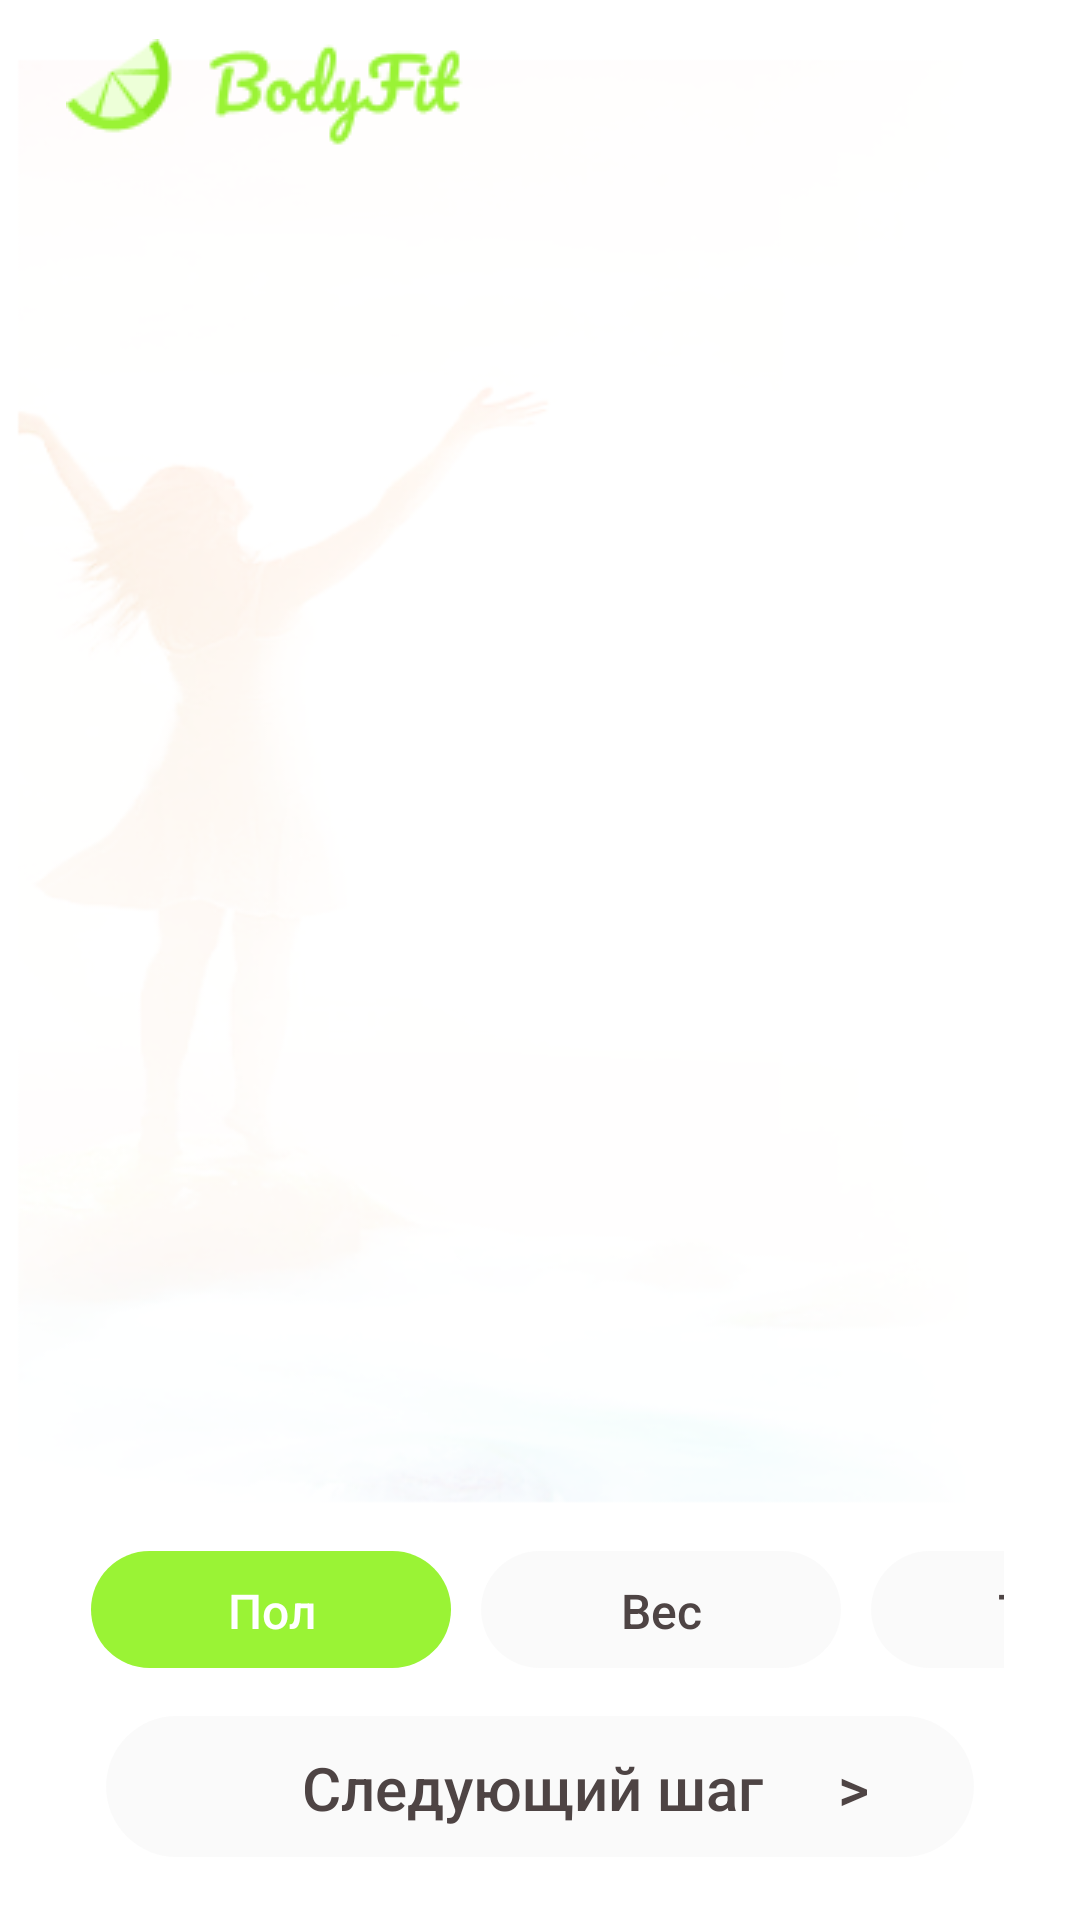

Here is an Android app screen rendered from its layout file. Give the layout XML and the strings, colors and styles it references.
<!-- AndroidManifest.xml: application theme AppTheme -->
<!-- res/layout/activity_ask.xml -->
<?xml version="1.0" encoding="utf-8"?>
<androidx.constraintlayout.widget.ConstraintLayout xmlns:android="http://schemas.android.com/apk/res/android"
    xmlns:app="http://schemas.android.com/apk/res-auto"
    xmlns:tools="http://schemas.android.com/tools"
    android:layout_width="match_parent"
    android:layout_height="match_parent"
    android:id="@+id/layout"
    tools:context=".AskActivity"
    android:background="@drawable/bgr1">

    

    <ImageView
        android:layout_width="wrap_content"
        android:layout_height="wrap_content"
        android:layout_marginVertical="20dp"

        app:layout_constraintBottom_toTopOf="@+id/guideline1"
        app:layout_constraintEnd_toStartOf="@+id/guideline3"
        app:layout_constraintHorizontal_bias="0.1"
        app:layout_constraintStart_toStartOf="@+id/guideline2"
        app:layout_constraintTop_toTopOf="parent"
        app:srcCompat="@drawable/header_png" />

    

    <androidx.constraintlayout.widget.Guideline
        android:id="@+id/guideline1"
        android:layout_width="wrap_content"
        android:layout_height="wrap_content"
        android:orientation="horizontal"
        app:layout_constraintGuide_percent="0.1" />

    <androidx.constraintlayout.widget.Guideline
        android:id="@+id/guideline2"
        android:layout_width="wrap_content"
        android:layout_height="wrap_content"
        android:orientation="vertical"
        app:layout_constraintGuide_percent="0.07" />

    <androidx.constraintlayout.widget.Guideline
        android:id="@+id/guideline3"
        android:layout_width="wrap_content"
        android:layout_height="wrap_content"
        android:orientation="vertical"
        app:layout_constraintGuide_percent="0.93" />

    <androidx.constraintlayout.widget.Guideline
        android:id="@+id/guideline4"
        android:layout_width="wrap_content"
        android:layout_height="wrap_content"
        android:orientation="horizontal"
        app:layout_constraintGuide_percent="0.8" />


    

    <androidx.viewpager.widget.ViewPager
        android:id="@+id/container"
        android:layout_width="0dp"

        android:layout_height="0dp"
        app:layout_constraintBottom_toBottomOf="@id/guideline4"
        app:layout_constraintEnd_toStartOf="@+id/guideline3"
        app:layout_constraintStart_toStartOf="@+id/guideline2"
        app:layout_constraintTop_toTopOf="@+id/guideline1"
        app:layout_constraintVertical_bias="0.0">

    </androidx.viewpager.widget.ViewPager>


    

    <ScrollView
        android:id="@+id/scrollView2"
        android:layout_width="0dp"

        android:layout_height="0dp"
        android:scrollbars="none"
        app:layout_constraintBottom_toBottomOf="parent"
        app:layout_constraintEnd_toStartOf="@+id/guideline3"
        app:layout_constraintStart_toStartOf="@+id/guideline2"
        app:layout_constraintTop_toTopOf="@+id/guideline4">

        <LinearLayout
            android:layout_width="match_parent"
            android:layout_height="wrap_content"
            android:background="#00000000"
            android:orientation="vertical">


            <HorizontalScrollView
                android:id="@+id/scroll_bottom_menu"
                android:layout_width="match_parent"
                android:layout_height="match_parent"
                android:layout_weight="0.5"
                android:scrollbars="none">

                <LinearLayout
                    android:layout_width="match_parent"
                    android:layout_height="match_parent"
                    android:orientation="horizontal">

                    <Button
                        android:id="@+id/button_gender"
                        android:layout_width="match_parent"
                        android:layout_height="wrap_content"
                        android:layout_margin="5dp"
                        android:background="@drawable/round_shape1"
                        android:enabled="false"

                        android:minWidth="120dp"
                        android:minHeight="40dp"
                        android:text="Пол"

                        android:textAllCaps="false"
                        android:textColor="@color/white"
                        android:textSize="16dp" />

                    <Button
                        android:id="@+id/button_weight"
                        android:layout_width="match_parent"
                        android:layout_height="wrap_content"
                        android:layout_margin="5dp"
                        android:background="@drawable/round_shape3"
                        android:enabled="false"

                        android:minWidth="120dp"
                        android:minHeight="40dp"
                        android:text="Вес"

                        android:textAllCaps="false"
                        android:textColor="#4E4444"
                        android:textSize="16dp" />

                    <Button
                        android:id="@+id/button_figure"
                        android:layout_width="match_parent"
                        android:layout_height="wrap_content"
                        android:layout_margin="5dp"
                        android:background="@drawable/round_shape3"
                        android:enabled="false"

                        android:minWidth="120dp"
                        android:minHeight="40dp"
                        android:text="Тело"

                        android:textAllCaps="false"
                        android:textColor="#4E4444"
                        android:textSize="16dp" />

                    <Button
                        android:id="@+id/button_body_type"
                        android:layout_width="match_parent"
                        android:layout_height="wrap_content"
                        android:layout_margin="5dp"
                        android:background="@drawable/round_shape3"
                        android:enabled="false"

                        android:minWidth="120dp"
                        android:minHeight="40dp"
                        android:text="Фигура"

                        android:textAllCaps="false"
                        android:textColor="#4E4444"
                        android:textSize="16dp" />

                    <Button
                        android:id="@+id/button_day"
                        android:layout_width="match_parent"
                        android:layout_height="wrap_content"
                        android:layout_margin="5dp"
                        android:background="@drawable/round_shape3"
                        android:enabled="false"

                        android:minWidth="120dp"
                        android:minHeight="40dp"
                        android:text="День"

                        android:textAllCaps="false"
                        android:textColor="#4E4444"
                        android:textSize="16dp" />

                    <Button
                        android:id="@+id/button_habits"
                        android:layout_width="match_parent"
                        android:layout_height="wrap_content"
                        android:layout_margin="5dp"
                        android:background="@drawable/round_shape3"
                        android:enabled="false"

                        android:minWidth="120dp"
                        android:minHeight="40dp"
                        android:text="Привычки"

                        android:textAllCaps="false"
                        android:textColor="#4E4444"
                        android:textSize="16dp" />

                    <Button
                        android:id="@+id/button_sport"
                        android:layout_width="match_parent"
                        android:layout_height="wrap_content"
                        android:layout_margin="5dp"
                        android:background="@drawable/round_shape3"
                        android:enabled="false"

                        android:minWidth="120dp"
                        android:minHeight="40dp"
                        android:text="Спорт"

                        android:textAllCaps="false"
                        android:textColor="#4E4444"
                        android:textSize="16dp" />

                    <Button
                        android:id="@+id/button_sleep"
                        android:layout_width="match_parent"
                        android:layout_height="wrap_content"
                        android:layout_margin="5dp"
                        android:background="@drawable/round_shape3"
                        android:enabled="false"

                        android:minWidth="120dp"
                        android:minHeight="40dp"
                        android:text="Сон"

                        android:textAllCaps="false"
                        android:textColor="#4E4444"
                        android:textSize="16dp" />

                    <Button
                        android:id="@+id/button_water"
                        android:layout_width="match_parent"
                        android:layout_height="wrap_content"
                        android:layout_margin="5dp"
                        android:background="@drawable/round_shape3"
                        android:enabled="false"

                        android:minWidth="120dp"
                        android:minHeight="40dp"
                        android:text="Вода"

                        android:textAllCaps="false"
                        android:textColor="#4E4444"
                        android:textSize="16dp" />

                    <Button
                        android:id="@+id/button_restrictions"
                        android:layout_width="match_parent"
                        android:layout_height="wrap_content"
                        android:layout_margin="5dp"
                        android:background="@drawable/round_shape3"
                        android:enabled="false"

                        android:minWidth="120dp"
                        android:minHeight="40dp"
                        android:text="Ограничения"

                        android:textAllCaps="false"
                        android:textColor="#4E4444"
                        android:textSize="16dp" />

                    <Button
                        android:layout_width="match_parent"
                        android:layout_height="wrap_content"
                        android:layout_margin="5dp"
                        android:background="@drawable/round_shape3"
                        android:enabled="false"

                        android:minWidth="120dp"
                        android:minHeight="40dp"
                        android:text="Обработка"

                        android:textAllCaps="false"
                        android:textColor="#4E4444"
                        android:textSize="16dp" />

                </LinearLayout>

            </HorizontalScrollView>

            <Button
                android:id="@+id/button_next_step"
                android:layout_width="match_parent"
                android:layout_height="wrap_content"
                android:layout_margin="10dp"

                android:layout_weight="1"
                android:background="@drawable/round_shape3"
                android:enabled="false"

                android:text="        Следующий шаг     >  "
                android:textAllCaps="false"
                android:textColor="@color/colorTextButtons"
                android:textSize="20dp" />


        </LinearLayout>
    </ScrollView>


</androidx.constraintlayout.widget.ConstraintLayout>
<!-- resources referenced by this layout -->
<resources>
  <color name="colorTextButtons">#4E4444</color>
  <color name="white">#FFFFFF</color>
  <!-- drawable bgr1: png bitmap (drawable, 43572 bytes) -->
  <!-- drawable header_png: png bitmap (drawable, 4066 bytes) -->
  <!-- drawable round_shape1 (drawable) -->
  <?xml version="1.0" encoding="utf-8"?>
  <layer-list xmlns:android="http://schemas.android.com/apk/res/android">
  
      <item android:bottom="1dp">
          <shape xmlns:android="http://schemas.android.com/apk/res/android" android:shape="rectangle">
              <solid android:color="#9AF335"/>
              <corners android:radius="40dp"/>
          </shape>
      </item>
  </layer-list>
  <!-- drawable round_shape3 (drawable) -->
  <?xml version="1.0" encoding="utf-8"?>
  <layer-list xmlns:android="http://schemas.android.com/apk/res/android">
  
      <item android:bottom="1dp">
          <shape xmlns:android="http://schemas.android.com/apk/res/android" android:shape="rectangle">
              <solid android:color="#25DDDDDD"/>
              <corners android:radius="40dp"/>
          </shape>
      </item>
  </layer-list>
  <style name="AppTheme" parent="Theme.AppCompat.Light.NoActionBar">
          
          <item name="colorPrimary">@color/colorPrimary</item>
          <item name="colorPrimaryDark">@color/colorPrimaryDark</item>
          <item name="colorAccent">@color/colorAccent</item>
      </style>
  <color name="colorPrimary">#9AF335</color>
  <color name="colorPrimaryDark">#F5F5F5</color>
  <color name="colorAccent">#664E27</color>
</resources>
